6-way image classification set "augmented" from GitHub (haneens5905/MSI-System); label vocabulary: cardboard, glass, metal, paper, plastic, trash.

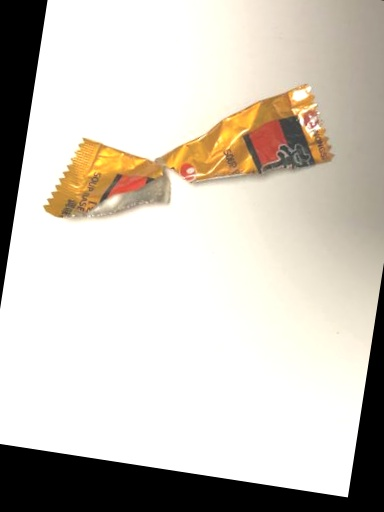
Label: trash

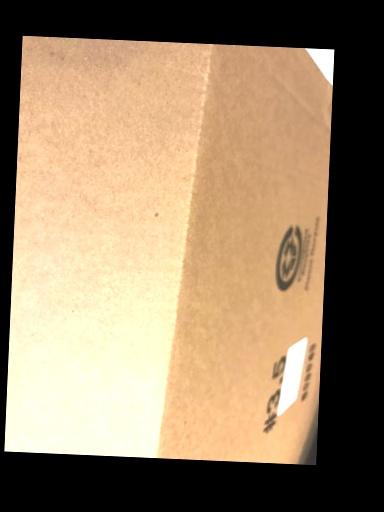
Label: cardboard

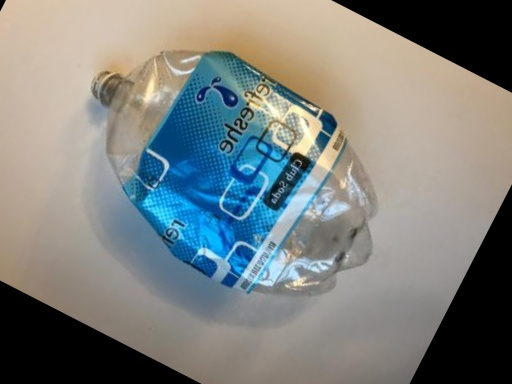
Label: plastic

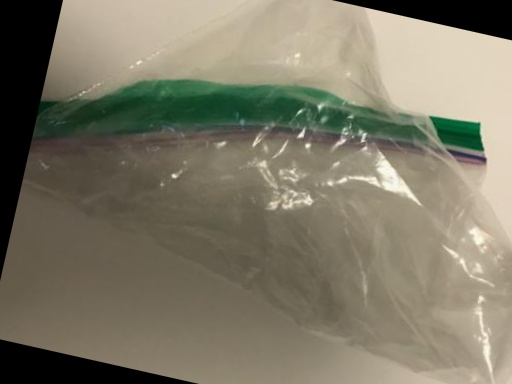
Label: trash

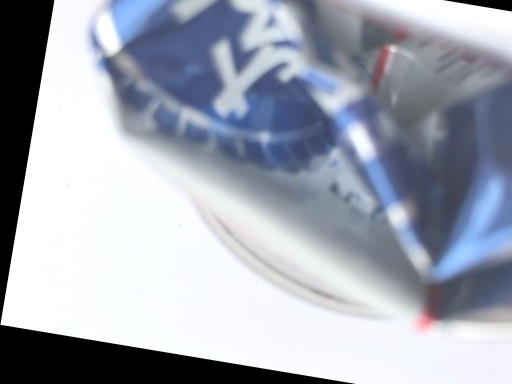
Label: metal

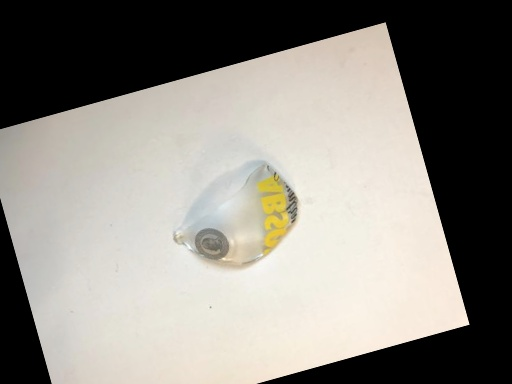
Label: glass
